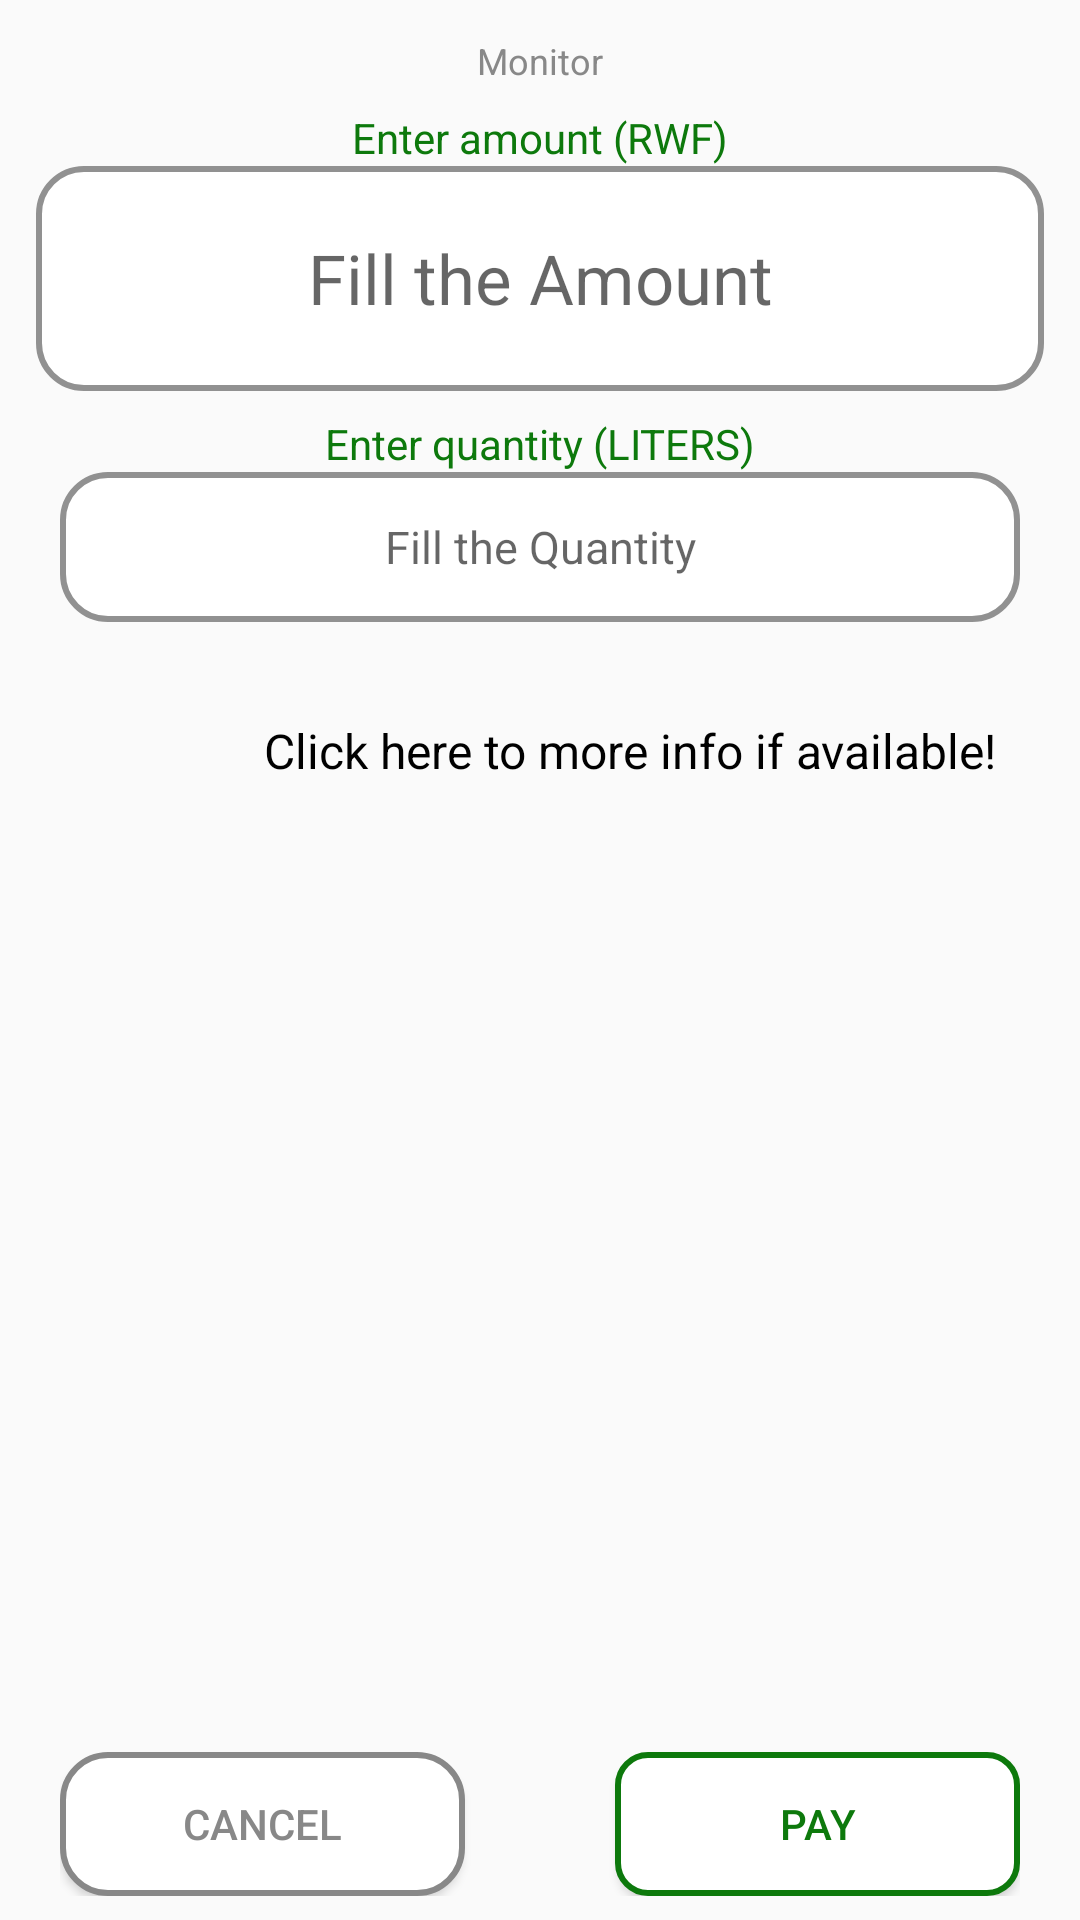

Produce the Android XML layout that renders to this screen, including the resource entries it uses.
<!-- AndroidManifest.xml: application theme AppTheme.NoActionBar -->
<!-- res/layout/set_amnt_qty.xml -->
<?xml version="1.0" encoding="utf-8"?>
<RelativeLayout xmlns:android="http://schemas.android.com/apk/res/android"
    xmlns:tools="http://schemas.android.com/tools"
    android:layout_width="match_parent"
    android:layout_height="match_parent"
    android:id="@+id/nozzlelayout"
    android:orientation="vertical"
    android:padding="4dp"
    tools:context="com.aub.oltranz.mysppayfuel.Selling">

    <TextView
        android:layout_width="wrap_content"
        android:layout_height="wrap_content"
        android:textSize="12sp"
        android:layout_alignParentTop="true"
        android:layout_centerHorizontal="true"
        android:layout_marginTop="8dp"
        android:textColor="@color/darkgray"
        android:text="Monitor"
        android:id="@+id/popupTv"
        android:layout_gravity="center_horizontal"/>

    <LinearLayout
        android:id="@+id/mainValue"
        android:layout_below="@+id/popupTv"
        android:paddingTop="8dp"
        android:paddingBottom="8dp"
        android:layout_marginBottom="8dp"
        android:layout_width="match_parent"
        android:layout_height="wrap_content"
        android:orientation="vertical">
        <TextView
            android:layout_width="match_parent"
            android:layout_height="wrap_content"
            android:gravity="center"
            android:textColor="@color/appcolor"
            android:text="Enter amount (RWF)"/>
        <EditText
            android:layout_width="match_parent"
            android:layout_height="75dp"
            android:gravity="center"
            android:layout_marginStart="8dp"
            android:layout_marginEnd="8dp"
            android:background="@drawable/edit_text_shape"
            android:id="@+id/amnt"
            android:textSize="23dp"
            android:inputType="phone"
            android:hint="Fill the Amount"
            android:layout_gravity="center_horizontal" />

        <TextView
            android:layout_marginTop="8dp"
            android:layout_width="match_parent"
            android:layout_height="wrap_content"
            android:gravity="center"
            android:textColor="@color/appcolor"
            android:text="Enter quantity (LITERS)"/>
        <TextView
            android:layout_width="match_parent"
            android:layout_height="50dp"
            android:layout_marginStart="16dp"
            android:layout_marginEnd="16dp"
            android:background="@drawable/edit_text_shape"
            android:gravity="center"
            android:id="@+id/qty"
            android:textSize="15dp"
            android:inputType="phone"
            android:hint="Fill the Quantity"
            android:layout_gravity="center_horizontal" />

    </LinearLayout>

        <LinearLayout
            android:orientation="vertical"
            android:layout_width="match_parent"
            android:layout_height="match_parent"
            android:layout_below="@+id/mainValue"
            android:paddingLeft="16dp"
            android:paddingRight="16dp"
            android:layout_marginBottom="10dp"
            android:layout_above="@+id/bottomBlock">
            <TextView
                android:layout_width="wrap_content"
                android:layout_height="wrap_content"
                android:layout_marginTop="8dp"
                android:padding="8dp"
                android:textSize="16sp"
                android:layout_gravity="right"
                android:textAppearance="?android:attr/textAppearanceLarge"
                android:textColor="@drawable/text_link"
                android:text="Click here to more info if available!"
                android:id="@+id/what" />

            <EditText
                android:layout_width="match_parent"
                android:layout_height="40dp"
                android:maxLines="1"
                android:id="@+id/platenumber"
                android:visibility="gone"
                android:background="@drawable/edit_text_shape"                android:gravity="center"
                android:textAllCaps="true"
                android:textSize="15dp"
                android:hint="Fill the Plate Number"
                android:layout_gravity="center_horizontal" />
            <EditText
                android:layout_width="match_parent"
                android:layout_height="40dp"
                android:maxLines="1"
                android:layout_marginTop="4dp"
                android:background="@drawable/edit_text_shape"                android:gravity="center"
                android:id="@+id/tin"
                android:textSize="15dp"
                android:hint="Fill the TIN Number"
                android:visibility="gone"
                android:layout_gravity="center_horizontal" />
            <EditText
                android:layout_width="match_parent"
                android:layout_height="40dp"
                android:maxLines="1"
                android:layout_marginTop="4dp"
                android:background="@drawable/edit_text_shape"                android:gravity="center"
                android:id="@+id/name"
                android:textSize="15dp"
                android:hint="Fill the Company Name"
                android:visibility="gone"
                android:layout_gravity="center_horizontal" />
        </LinearLayout>

    <TableRow
        android:id="@+id/bottomBlock"
        android:layout_width="match_parent"
        android:layout_height="wrap_content"
        android:layout_alignParentBottom="true"
        android:layout_centerHorizontal="true"
        android:layout_marginBottom="4dp"
        android:gravity="center">

        <LinearLayout
            android:paddingStart="16dp"
            android:paddingEnd="16dp"
            android:orientation="horizontal"
            android:layout_width="match_parent"
            android:layout_height="wrap_content">
            <Button
                android:layout_marginEnd="50dp"
                android:layout_width="0dp"
                android:layout_weight="1"
                android:layout_height="wrap_content"
                android:layout_marginRight="4dp"
                android:textColor="@drawable/text_button_negative"
                android:background="@drawable/button_shape_negative"
                android:text="CANCEL"
                android:id="@+id/cancel" />

            <Button
                android:layout_width="0dp"
                android:layout_weight="1"
                android:layout_height="wrap_content"
                android:textColor="@drawable/text_button_positive"
                android:background="@drawable/button_shape_positive"
                android:text="PAY"
                android:id="@+id/pay"  />

        </LinearLayout>

    </TableRow>

</RelativeLayout>
<!-- resources referenced by this layout -->
<resources>
  <color name="appcolor">#0d790c</color>
  <color name="darkgray">#888888</color>
  <!-- drawable button_shape_negative (drawable) -->
  <?xml version="1.0" encoding="utf-8"?>
  <selector xmlns:android="http://schemas.android.com/apk/res/android" >
      <item android:state_pressed="true" >
          <shape android:shape="rectangle"  >
              <corners
                  android:bottomRightRadius="15dp"
                  android:bottomLeftRadius="15dp"
                  android:topLeftRadius="15dp"
                  android:topRightRadius="15dp"
                  />
              <stroke android:width="1dip" android:color="@color/darkgray" />
              <solid android:color="@color/darkgray" />
          </shape>
      </item>
      <item android:state_focused="true">
          <shape android:shape="rectangle"  >
              <corners
                  android:bottomRightRadius="15dp"
                  android:bottomLeftRadius="15dp"
                  android:topLeftRadius="15dp"
                  android:topRightRadius="15dp" />
              <stroke android:width="1dip" android:color="@color/darkgray" />
              <solid android:color="#e2e2e2"/>
          </shape>
      </item>
      <item >
          <shape android:shape="rectangle"  >
              <corners
                  android:bottomRightRadius="15dp"
                  android:bottomLeftRadius="15dp"
                  android:topLeftRadius="15dp"
                  android:topRightRadius="15dp" />
              <solid android:color="@color/white" />
              <stroke android:width="2dip" android:color="@color/darkgray" />
               </shape>
      </item>
  </selector>
  <!-- drawable edit_text_shape (drawable) -->
  <?xml version="1.0" encoding="utf-8"?>
  <shape xmlns:android="http://schemas.android.com/apk/res/android"
  
      android:shape="rectangle">
  
      <corners
          android:radius="15dp"/>
  
      <stroke android:width="2dp" android:color="#919191"/>
      <solid
          android:color="#ffffff" />
  
  </shape>
  <!-- drawable text_button_negative (drawable) -->
  <?xml version="1.0" encoding="utf-8"?>
  <selector xmlns:android="http://schemas.android.com/apk/res/android">
      <item android:color="@color/appWhite" android:state_focused="true" android:state_pressed="false" />
      <item android:color="@color/appWhite" android:state_focused="true" android:state_pressed="true" />
      <item android:color="@color/appWhite" android:state_focused="false" android:state_pressed="true" />
      <item android:color="@color/darkgray" />
  </selector>
  <!-- drawable text_button_positive (drawable) -->
  <?xml version="1.0" encoding="utf-8"?>
  <selector xmlns:android="http://schemas.android.com/apk/res/android">
      <item android:color="@color/appWhite" android:state_focused="true" android:state_pressed="false" />
      <item android:color="@color/appWhite" android:state_focused="true" android:state_pressed="true" />
      <item android:color="@color/appWhite" android:state_focused="false" android:state_pressed="true" />
      <item android:color="@color/positive" />
  </selector>
  <!-- drawable text_link (drawable) -->
  <?xml version="1.0" encoding="utf-8"?>
  <selector xmlns:android="http://schemas.android.com/apk/res/android">
      <item android:color="@color/positive" android:state_focused="true" android:state_pressed="false" />
      <item android:color="@color/positive" android:state_focused="true" android:state_pressed="true" />
      <item android:color="@color/positive" android:state_focused="false" android:state_pressed="true" />
      <item android:color="@color/rdcolor" />
  </selector>
  <style name="AppTheme.NoActionBar">
          <item name="windowActionBar">false</item>
          <item name="windowNoTitle">true</item>
      </style>
  <color name="white">#ffffff</color>
  <color name="positive">#0d790c</color>
  <color name="appWhite">#ffffff</color>
  <color name="rdcolor">#000000</color>
</resources>
